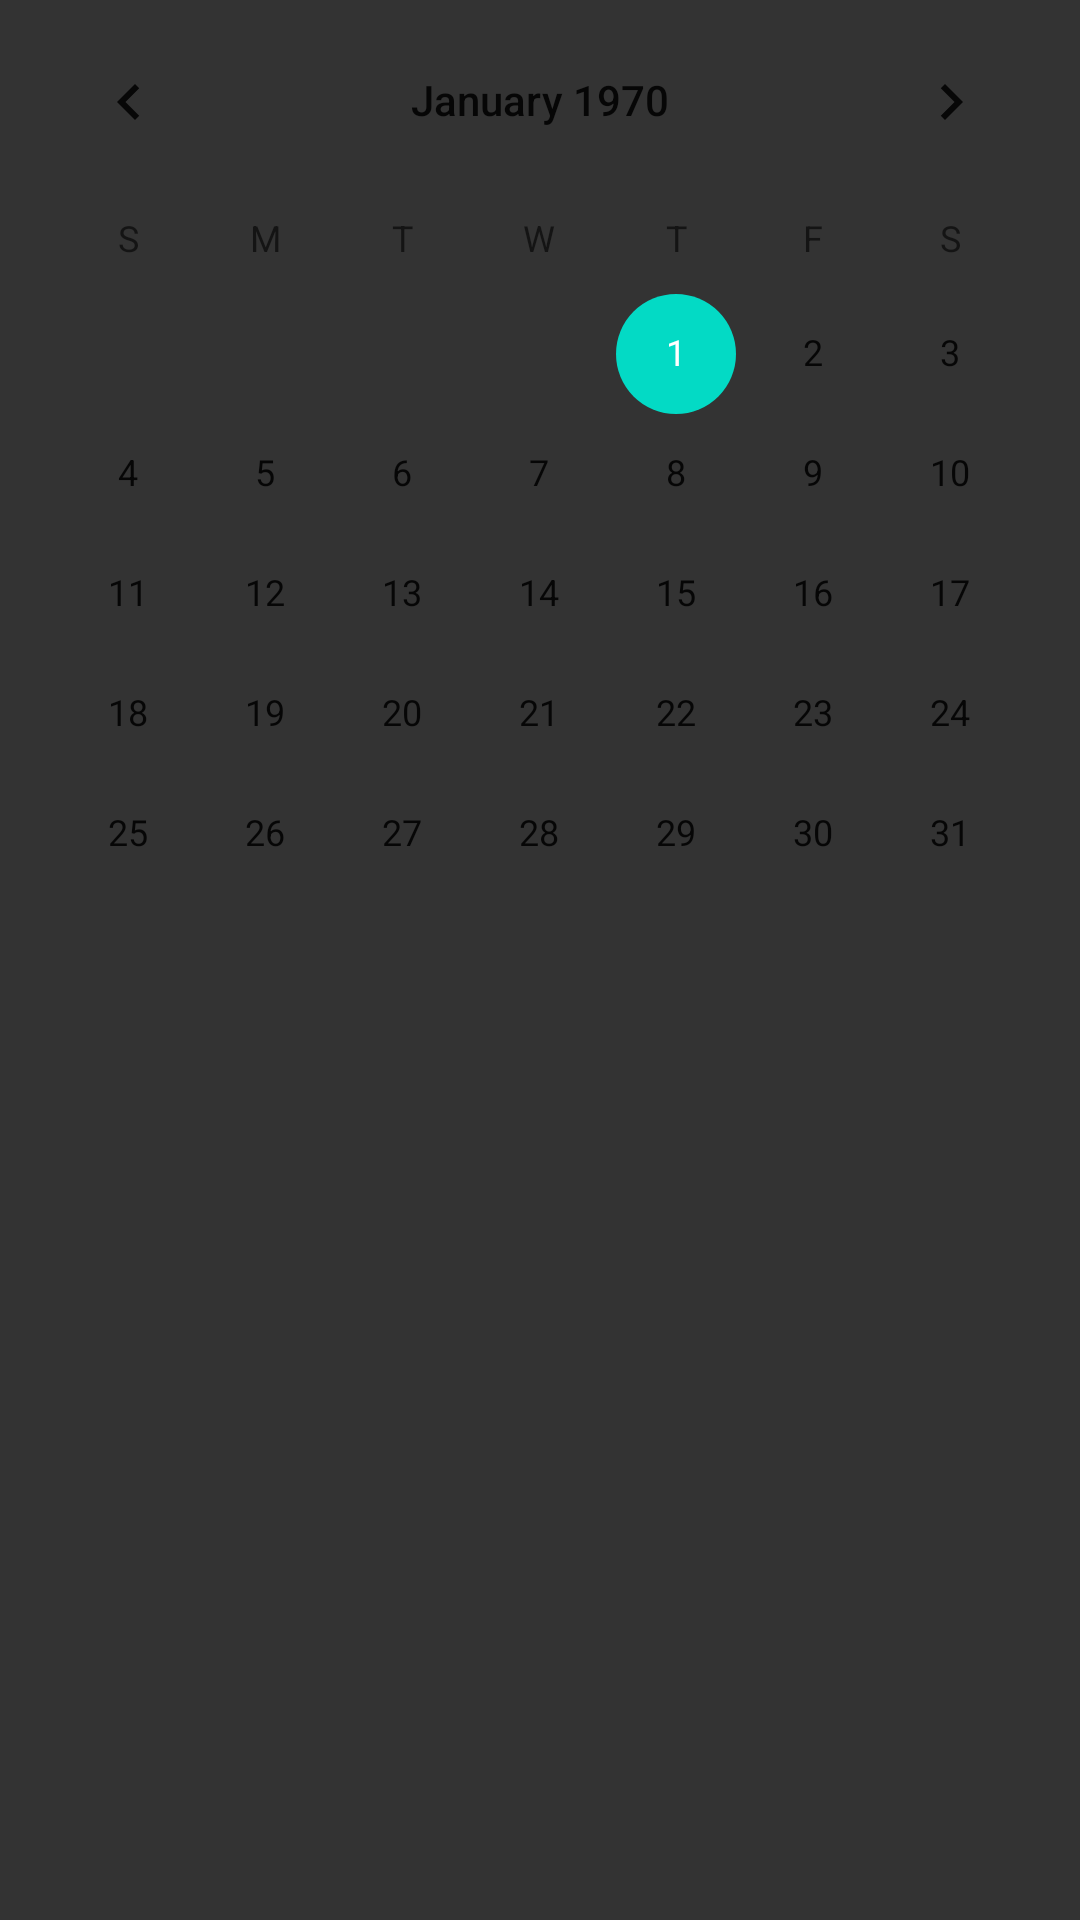

This screen was rendered from an Android layout file. Write that file and the resources it references.
<!-- AndroidManifest.xml: application theme Theme.GoWithTheGrow -->
<!-- res/layout/fragment_calender.xml -->
<?xml version="1.0" encoding="utf-8"?>
<androidx.constraintlayout.widget.ConstraintLayout xmlns:android="http://schemas.android.com/apk/res/android"
    xmlns:app="http://schemas.android.com/apk/res-auto"
    xmlns:tools="http://schemas.android.com/tools"
    android:layout_width="match_parent"
    android:layout_height="match_parent"
    android:background="@color/DarkGrey"
    tools:context=".ui.calender.CalenderFragment">

    <ScrollView
        android:layout_width="match_parent"
        android:layout_height="match_parent">


        <LinearLayout
            android:layout_width="match_parent"
            android:layout_height="wrap_content"
            android:orientation="vertical">

            <CalendarView
                android:id="@+id/calendarView"
                android:layout_width="match_parent"
                android:layout_height="match_parent" />
        </LinearLayout>
    </ScrollView>
</androidx.constraintlayout.widget.ConstraintLayout>
<!-- resources referenced by this layout -->
<resources>
  <color name="DarkGrey">#333333</color>
  <style name="Theme.GoWithTheGrow" parent="Theme.MaterialComponents.Light.DarkActionBar">
          
          <item name="colorPrimary">@color/LightGreen</item>
          <item name="colorPrimaryVariant">@color/GreenDark</item>
          <item name="colorOnPrimary">@color/white</item>
          
          <item name="colorSecondary">@color/teal_200</item>
          <item name="colorSecondaryVariant">@color/teal_700</item>
          <item name="colorOnSecondary">@color/GreenDark</item>
          
          <item name="android:statusBarColor" tools:targetApi="l">?attr/colorPrimaryVariant</item>
          
      </style>
  <color name="LightGreen">#588157</color>
  <color name="GreenDark">#3A5A40</color>
  <color name="white">#FFFFFFFF</color>
  <color name="teal_200">#FF03DAC5</color>
  <color name="teal_700">#FF018786</color>
</resources>
